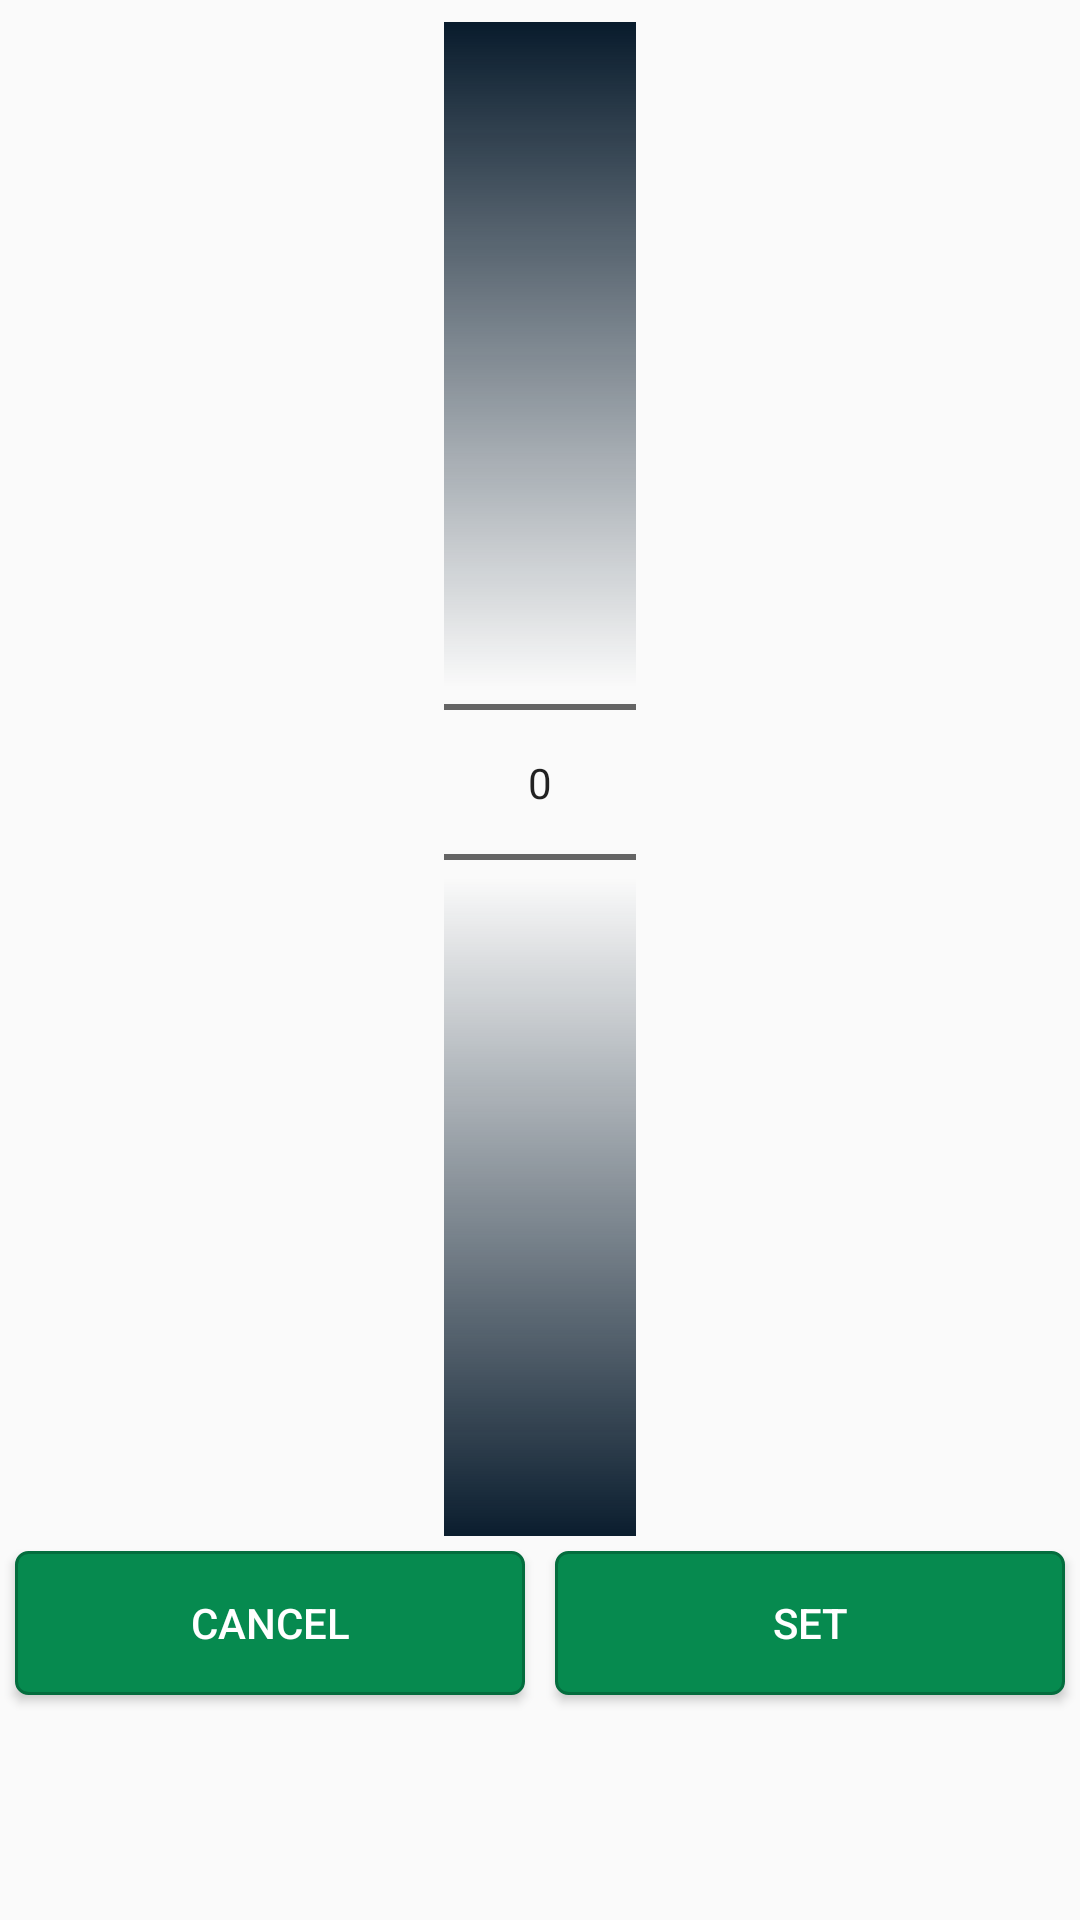

Reconstruct the res/layout file that produces this screen, plus the resources it refers to.
<!-- AndroidManifest.xml: application theme AppTheme -->
<!-- res/layout/dialog.xml -->
<RelativeLayout xmlns:android="http://schemas.android.com/apk/res/android"
    android:layout_width="match_parent"
    android:layout_height="250dp">

    <LinearLayout
        android:layout_width="match_parent"
        android:layout_height="match_parent"
        android:orientation="vertical"
        android:weightSum="5">

        <LinearLayout
            android:layout_width="match_parent"
            android:layout_height="0dp"
            android:layout_weight="4"
            android:gravity="center">

            <NumberPicker
                android:layout_marginTop="5dp"
                android:solidColor="@color/gradientEnd"
                android:id="@+id/numberPicker1"
                android:layout_width="wrap_content"
                android:layout_height="match_parent"
                android:gravity="center" />
        </LinearLayout>

        <LinearLayout
            android:layout_width="match_parent"
            android:layout_height="0dp"
            android:layout_weight="1"
            android:orientation="horizontal"
            android:weightSum="2">

            <Button
                android:layout_margin="5dp"
                android:textColor="@color/colorWhite"
                android:background="@drawable/btn_solid_green"
                android:id="@+id/button2"
                android:layout_width="0dp"
                android:layout_height="wrap_content"
                android:layout_weight="1"
                android:text="Cancel" />

            <Button
                android:layout_margin="5dp"
                android:textColor="@color/colorWhite"
                android:background="@drawable/btn_solid_green"
                android:id="@+id/button1"
                android:layout_width="0dp"
                android:layout_height="wrap_content"
                android:layout_weight="1"
                android:text="Set" />
        </LinearLayout>
    </LinearLayout>
</RelativeLayout>
<!-- resources referenced by this layout -->
<resources>
  <color name="colorWhite">#ffffff</color>
  <color name="gradientEnd">#081b2c</color>
  <!-- drawable btn_solid_green (drawable) -->
  <?xml version="1.0" encoding="utf-8"?>
  <shape xmlns:android="http://schemas.android.com/apk/res/android"
      android:shape="rectangle">
      <stroke
          android:width="1dp"
          android:color="@color/colorGreenStroke" />
      <solid android:color="@color/colorGreen" />
      <corners android:radius="4dp" />
  </shape>
  <style name="AppTheme" parent="Theme.AppCompat.Light.DarkActionBar">
          
          <item name="colorPrimary">@color/colorPrimary</item>
          <item name="colorPrimaryDark">@color/colorPrimaryDark</item>
          <item name="colorAccent">@color/colorAccent</item>
  
          <item name="windowActionBar">false</item>
          <item name="windowNoTitle">true</item>
      </style>
  <color name="colorGreenStroke">#046d3e</color>
  <color name="colorGreen">#068a4f</color>
  <color name="colorPrimary">#046d3e</color>
  <color name="colorPrimaryDark">#003040</color>
  <color name="colorAccent">#046d3e</color>
</resources>
